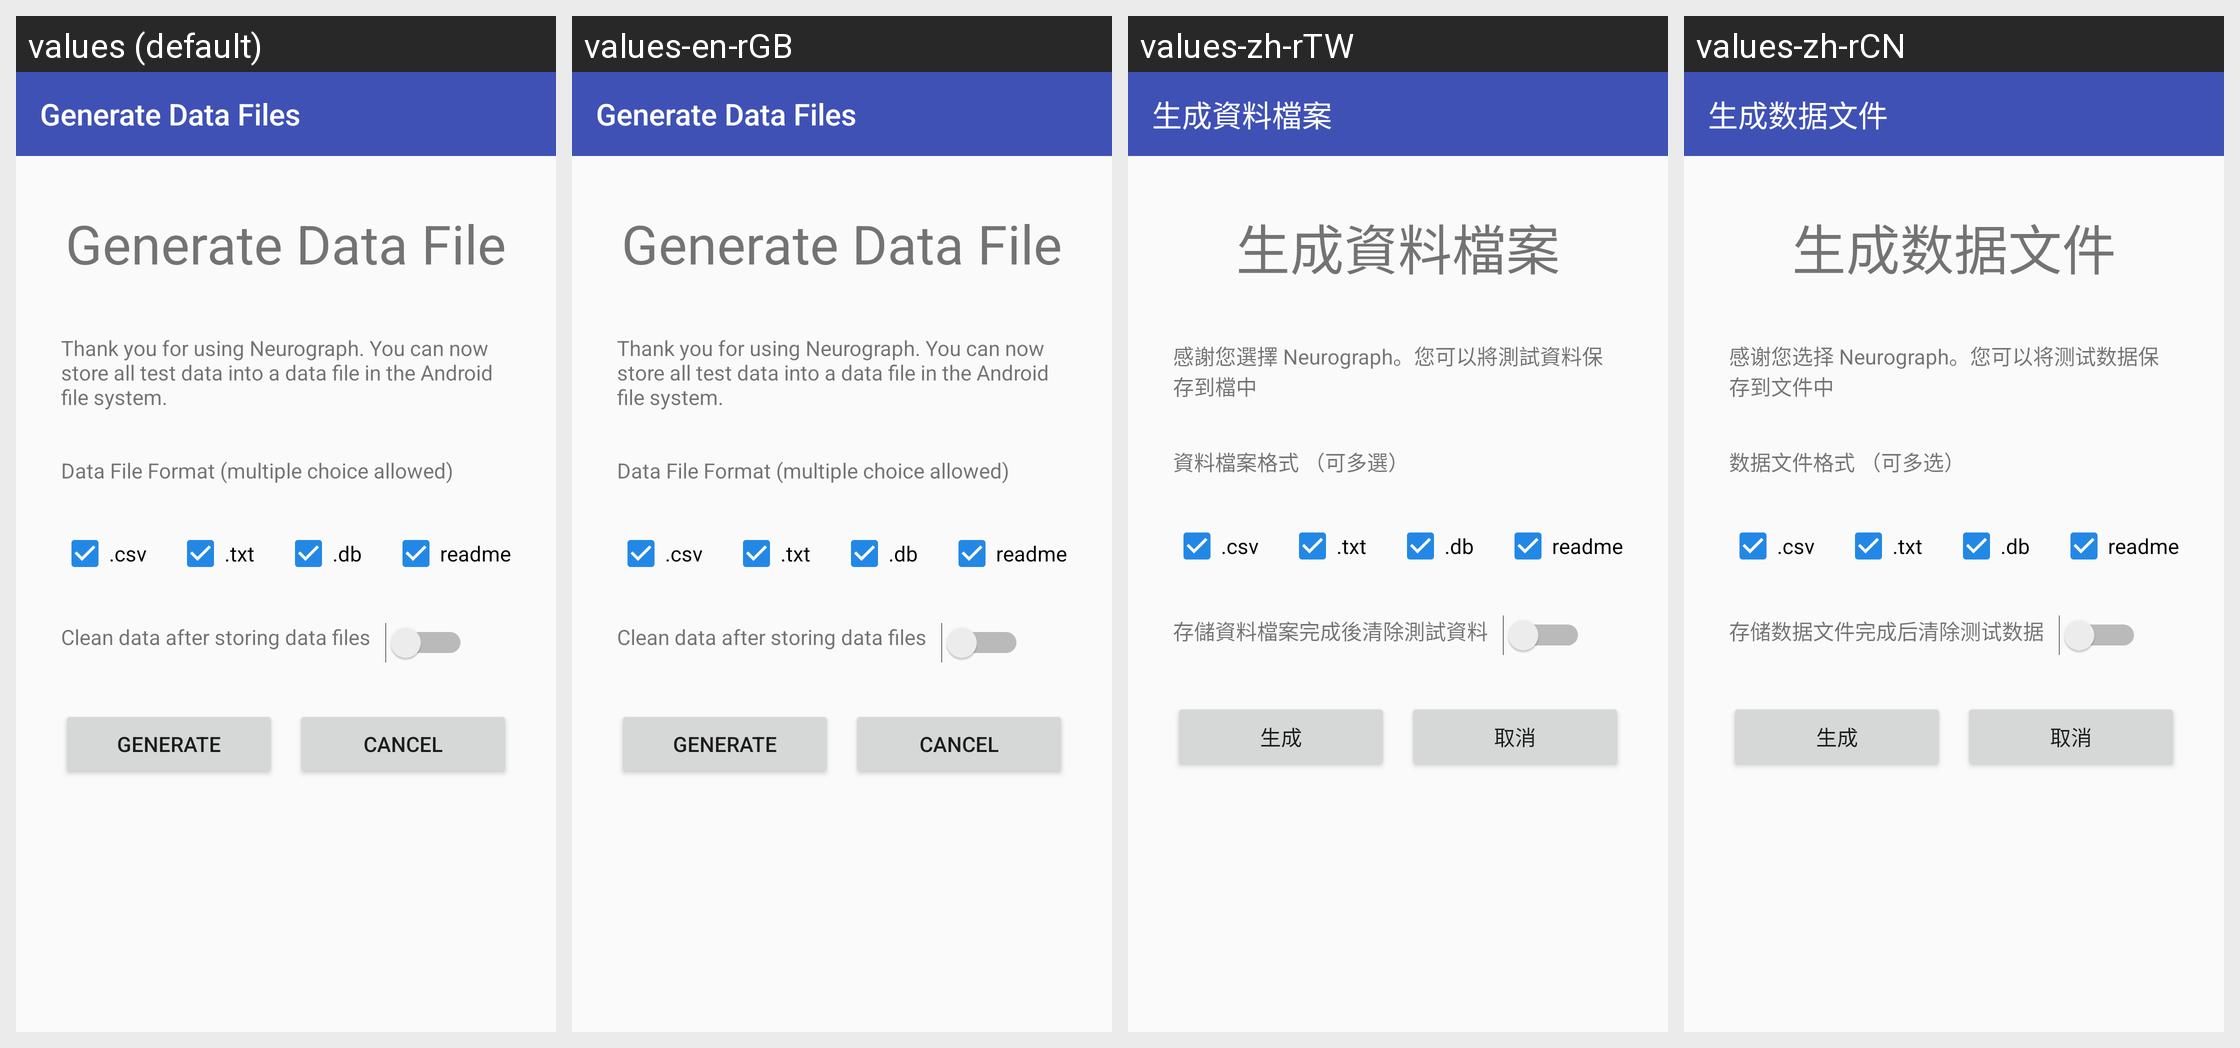

Strings drawn on this Android screen and how each of the app's shown locales translates them:
Android screen res/layout/activity_store_data_file.xml rendered under 4 locales, left to right: values (default), values-en-rGB, values-zh-rTW, values-zh-rCN. Device: Nexus 5 (rendered at 1080×1920; each locale shown at half size, 540×960, under a caption strip naming it); theme AppTheme.
Other locales in the repository, not shown: values-de-rDE, values-en-rAU, values-es-rES, values-fr-rFR, values-it-rIT, values-ja-rJP, values-nl-rNL, values-pt-rPT, values-ru-rRU.
Strings drawn on this screen, with the default value and each locale's value (text and hints the layout hard-codes, and strings that could not be matched under every locale, appear in the picture but are not listed):

generate_datafiles_label
  values: Generate Data Files
  values-en-rGB: Generate Data Files
  values-zh-rTW: 生成資料檔案
  values-zh-rCN: 生成数据文件

generate_data_file_title
  values: Generate Data File
  values-en-rGB: Generate Data File
  values-zh-rTW: 生成資料檔案
  values-zh-rCN: 生成数据文件

store_data_file_introduction_text
  values: Thank you for using Neurograph. You can now store all test data into a data file in the Android file system.
  values-en-rGB: Thank you for using Neurograph. You can now store all test data into a data file in the Android file system.
  values-zh-rTW: 感謝您選擇 Neurograph。您可以將測試資料保存到檔中
  values-zh-rCN: 感谢您选择 Neurograph。您可以将测试数据保存到文件中

data_file_format_title
  values: Data File Format (multiple choice allowed)
  values-en-rGB: Data File Format (multiple choice allowed)
  values-zh-rTW: 資料檔案格式 （可多選）
  values-zh-rCN: 数据文件格式 （可多选）

csv
  values: .csv
  values-en-rGB: .csv
  values-zh-rTW: .csv
  values-zh-rCN: .csv

txt
  values: .txt
  values-en-rGB: .txt
  values-zh-rTW: .txt
  values-zh-rCN: .txt

db
  values: .db
  values-en-rGB: .db
  values-zh-rTW: .db
  values-zh-rCN: .db

readme
  values: readme
  values-en-rGB: readme
  values-zh-rTW: readme
  values-zh-rCN: readme

clean_data_after_storing_data_files
  values: Clean data after storing data files
  values-en-rGB: Clean data after storing data files
  values-zh-rTW: 存儲資料檔案完成後清除測試資料
  values-zh-rCN: 存储数据文件完成后清除测试数据

button_generate
  values: Generate
  values-en-rGB: Generate
  values-zh-rTW: 生成
  values-zh-rCN: 生成

cancel
  values: Cancel
  values-en-rGB: Cancel
  values-zh-rTW: 取消
  values-zh-rCN: 取消
